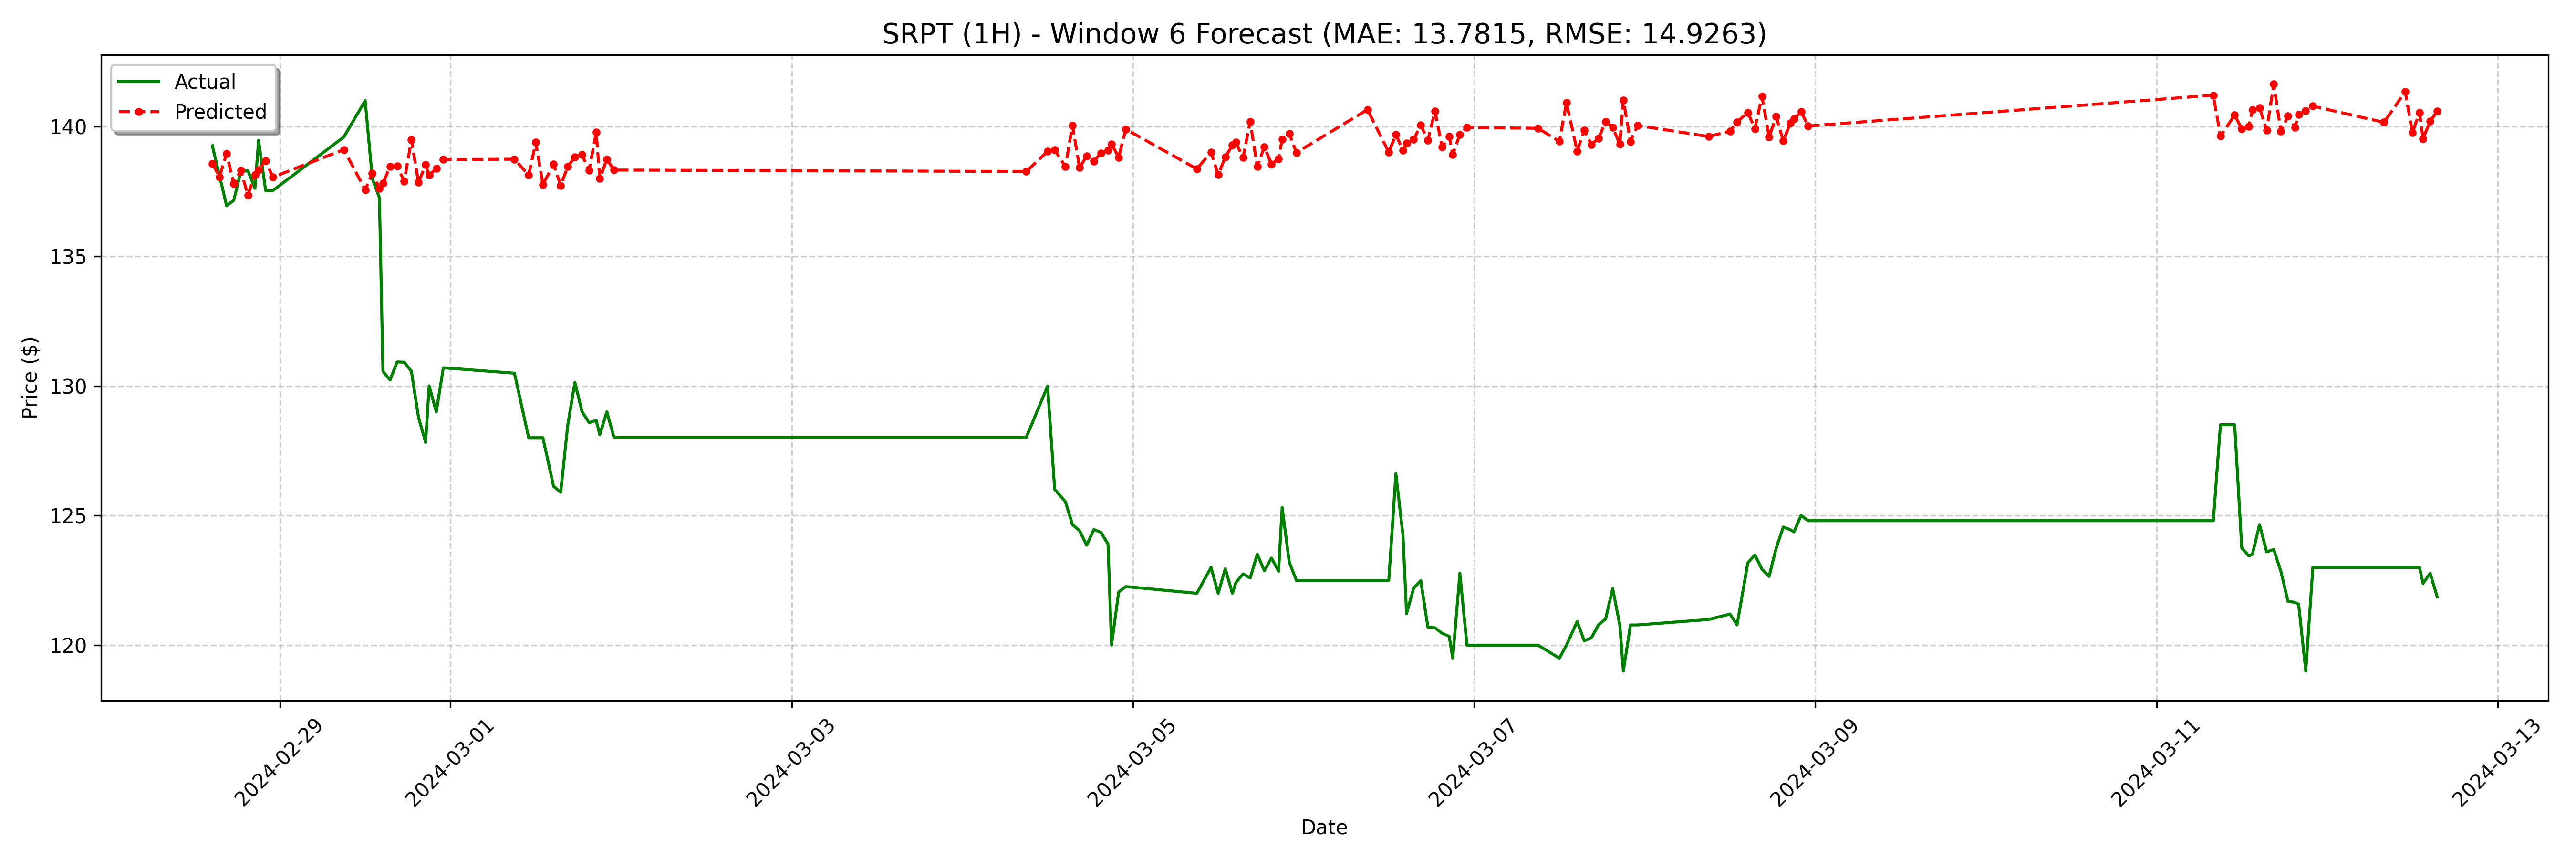

Data behind this chart, as committed beside it:
date, actual, forecast
2024-02-28 14:30:00, 139.3, 138.6
2024-02-28 15:30:00, 138.1, 138.1
2024-02-28 16:30:00, 136.9, 139
2024-02-28 17:30:00, 137.1, 137.8
2024-02-28 18:30:00, 138.3, 138.3
2024-02-28 19:30:00, 138.3, 137.4
2024-02-28 20:30:00, 137.6, 138.2
2024-02-28 21:00:00, 139.5, 138.3
2024-02-28 22:00:00, 137.5, 138.7
2024-02-28 23:00:00, 137.5, 138
2024-02-29 09:00:00, 139.6, 139.1
2024-02-29 12:00:00, 141.0, 137.6
2024-02-29 13:00:00, 138.0, 138.2
2024-02-29 14:00:00, 137.3, 137.6
2024-02-29 14:30:00, 130.6, 137.8
2024-02-29 15:30:00, 130.2, 138.5
2024-02-29 16:30:00, 130.9, 138.5
2024-02-29 17:30:00, 130.9, 137.9
2024-02-29 18:30:00, 130.6, 139.5
2024-02-29 19:30:00, 128.8, 137.8
2024-02-29 20:30:00, 127.8, 138.5
2024-02-29 21:00:00, 130.0, 138.1
2024-02-29 22:00:00, 129.0, 138.4
2024-02-29 23:00:00, 130.7, 138.7
2024-03-01 09:00:00, 130.5, 138.7
2024-03-01 11:00:00, 128.0, 138.1
2024-03-01 12:00:00, 128.0, 139.4
2024-03-01 13:00:00, 128.0, 137.8
2024-03-01 14:30:00, 126.1, 138.5
2024-03-01 15:30:00, 125.9, 137.7
2024-03-01 16:30:00, 128.5, 138.5
2024-03-01 17:30:00, 130.1, 138.8
2024-03-01 18:30:00, 129, 138.9
2024-03-01 19:30:00, 128.6, 138.3
2024-03-01 20:30:00, 128.7, 139.8
2024-03-01 21:00:00, 128.1, 138
2024-03-01 22:00:00, 129.0, 138.7
2024-03-01 23:00:00, 128, 138.3
2024-03-04 09:00:00, 128, 138.3
2024-03-04 12:00:00, 130, 139
2024-03-04 13:00:00, 126, 139.1
2024-03-04 14:30:00, 125.5, 138.5
2024-03-04 15:30:00, 124.7, 140
2024-03-04 16:30:00, 124.4, 138.4
2024-03-04 17:30:00, 123.9, 138.9
2024-03-04 18:30:00, 124.5, 138.7
2024-03-04 19:30:00, 124.3, 139
2024-03-04 20:30:00, 123.9, 139.1
2024-03-04 21:00:00, 120.0, 139.3
2024-03-04 22:00:00, 122, 138.8
2024-03-04 23:00:00, 122.3, 139.9
2024-03-05 09:00:00, 122.0, 138.4
2024-03-05 11:00:00, 123.0, 139
2024-03-05 12:00:00, 122.0, 138.1
2024-03-05 13:00:00, 123, 138.8
2024-03-05 14:00:00, 122.0, 139.3
2024-03-05 14:30:00, 122.4, 139.4
2024-03-05 15:30:00, 122.8, 138.8
2024-03-05 16:30:00, 122.6, 140.2
2024-03-05 17:30:00, 123.5, 138.5
... 68 more rows
